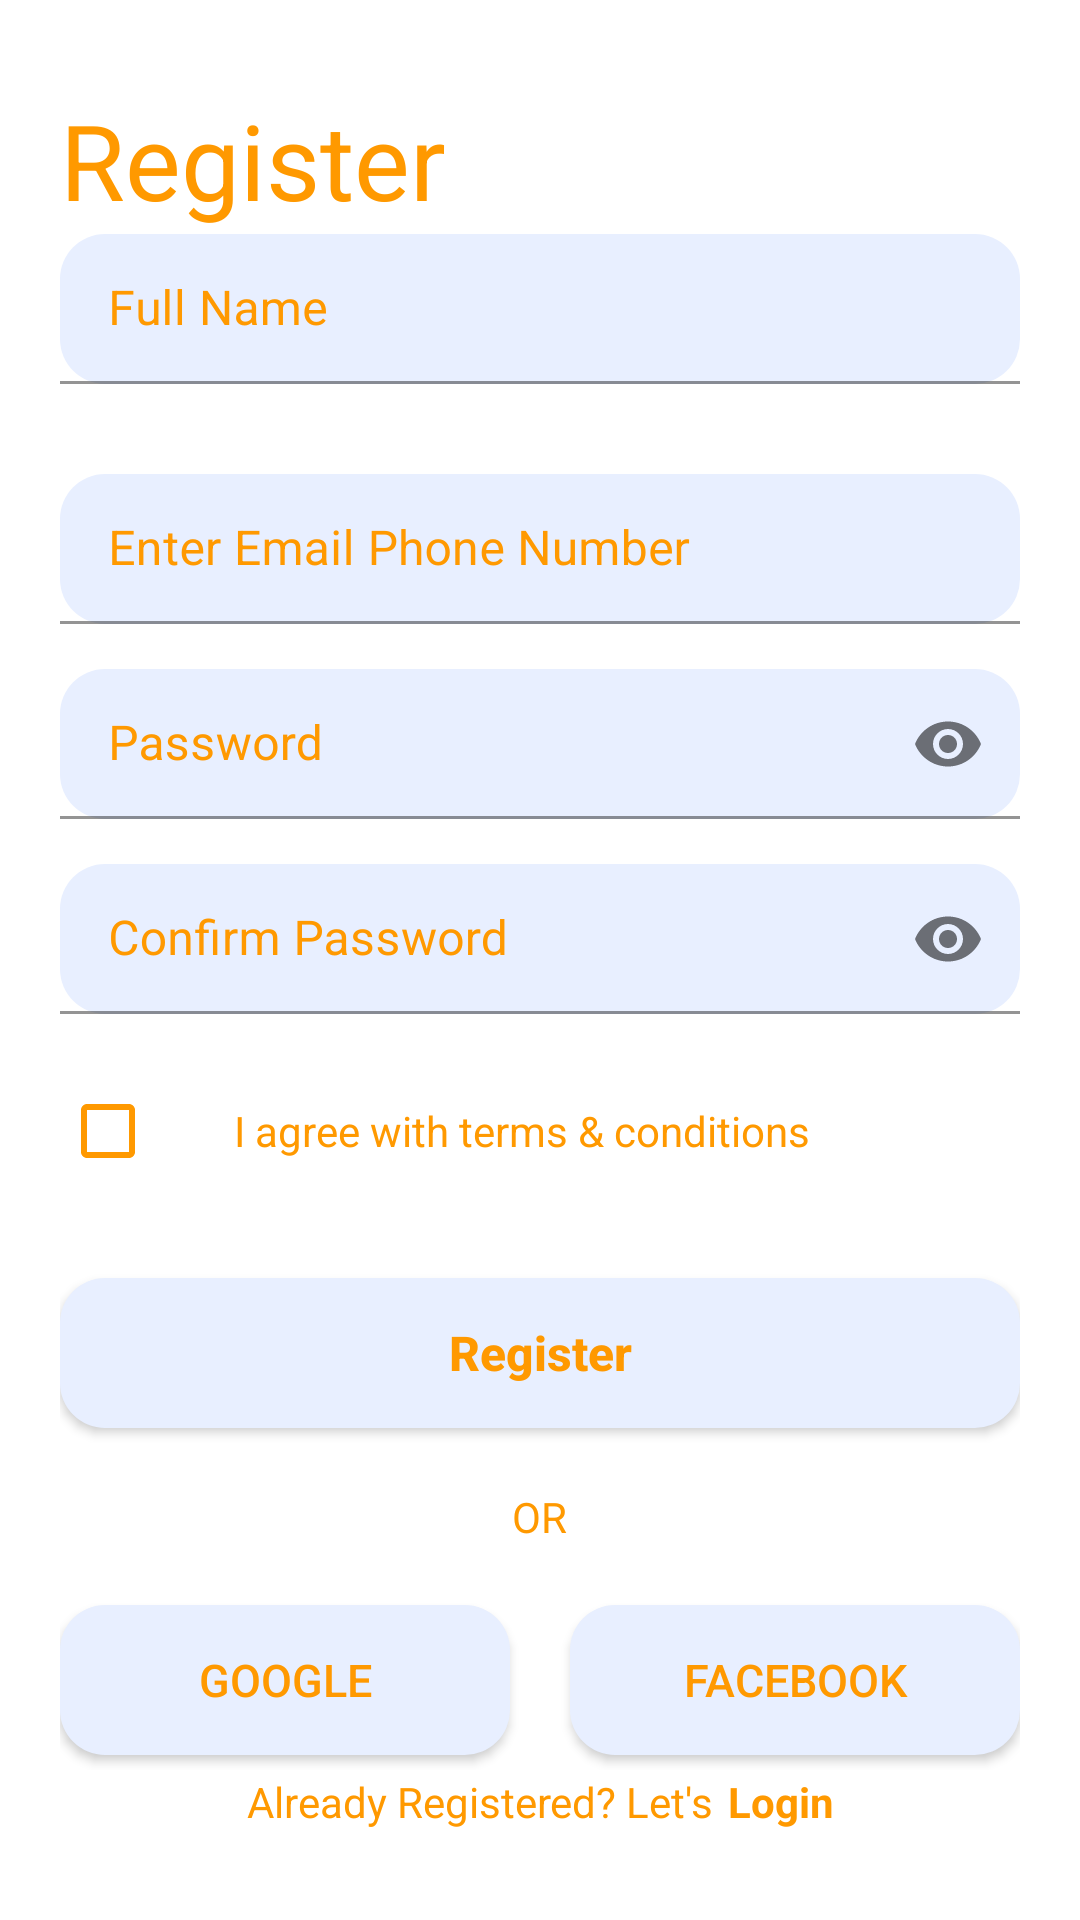

Reconstruct the res/layout file that produces this screen, plus the resources it refers to.
<!-- AndroidManifest.xml: application theme Theme.Layout -->
<!-- res/layout/activity_reg.xml -->
<?xml version="1.0" encoding="utf-8"?>
<androidx.constraintlayout.widget.ConstraintLayout xmlns:android="http://schemas.android.com/apk/res/android"
    xmlns:app="http://schemas.android.com/apk/res-auto"
    xmlns:tools="http://schemas.android.com/tools"
    android:layout_width="match_parent"
    android:layout_height="match_parent"
    tools:context=".Register">

    <TextView
        android:id="@+id/tvHeader"
        android:textColor="@color/main"
        android:layout_width="wrap_content"
        android:layout_height="wrap_content"
        android:layout_marginStart="20dp"
        android:layout_marginTop="30dp"
        android:text="@string/register"
        android:textSize="35dp"

        app:layout_constraintStart_toStartOf="parent"
        app:layout_constraintTop_toTopOf="parent" />

    <RelativeLayout
        android:id="@+id/rl"
        android:layout_width="match_parent"
        android:layout_height="wrap_content"
        android:layout_marginHorizontal="20dp"
        app:layout_constraintBottom_toTopOf="@id/Login"
        app:layout_constraintTop_toBottomOf="@id/tvHeader">

        <com.google.android.material.textfield.TextInputLayout
            android:id="@+id/Name"
            android:layout_width="match_parent"
            android:layout_height="wrap_content"
            android:layout_marginBottom="15dp"
            android:textColorHint="@color/main">

            <EditText
                android:id="@+id/etName"
                android:layout_width="match_parent"
                android:layout_height="50dp"
                android:layout_marginBottom="15dp"
                android:background="@drawable/button_background"
                android:hint="@string/full_name" />
        </com.google.android.material.textfield.TextInputLayout>

        <com.google.android.material.textfield.TextInputLayout
            android:id="@+id/email"
            android:layout_width="match_parent"
            android:layout_height="wrap_content"
            android:layout_below="@id/Name"
            android:layout_marginBottom="15dp"
            android:textColorHint="@color/main">

            <EditText
                android:id="@+id/etEmail"
                android:layout_width="match_parent"
                android:layout_height="50dp"
                android:background="@drawable/button_background"
                android:hint="@string/email" />
        </com.google.android.material.textfield.TextInputLayout>

        <com.google.android.material.textfield.TextInputLayout
            android:id="@+id/pass"
            android:layout_width="match_parent"
            android:layout_height="wrap_content"
            android:layout_below="@id/email"
            android:layout_marginBottom="15dp"
            android:textColorHint="@color/main"

            app:passwordToggleEnabled="true">

            <EditText
                android:id="@+id/etPass"
                android:layout_width="match_parent"
                android:layout_height="50dp"
                android:background="@drawable/button_background"
                android:hint="@string/password"
                android:inputType="textPassword" />
        </com.google.android.material.textfield.TextInputLayout>

        <com.google.android.material.textfield.TextInputLayout
            android:id="@+id/confirmPass"
            android:layout_width="match_parent"
            android:layout_height="wrap_content"
            android:layout_below="@id/pass"
            android:layout_marginBottom="15dp"
            android:textColorHint="@color/main"
            app:passwordToggleEnabled="true">

            <EditText
                android:id="@+id/etConfirmPass"
                android:layout_width="match_parent"
                android:layout_height="50dp"
                android:background="@drawable/button_background"
                android:hint="@string/confirm_password"
                android:inputType="textPassword" />
        </com.google.android.material.textfield.TextInputLayout>

        <LinearLayout
            android:id="@+id/Remember"
            android:layout_width="wrap_content"
            android:layout_height="wrap_content"
            android:layout_below="@id/confirmPass"
            android:layout_marginBottom="20dp">

            <CheckBox
                android:layout_width="wrap_content"
                android:layout_height="wrap_content"
                android:layout_marginEnd="10dp"
                android:background="@drawable/cb_background"
                android:buttonTint="@color/main" />

            <TextView
                android:textSize="14dp"
                android:textColor="@color/main"
                android:layout_width="wrap_content"
                android:layout_height="wrap_content"
                android:text="@string/conditions" />

        </LinearLayout>

        <android.widget.Button
            android:id="@+id/btnRegister"
            style="@style/Button"
            android:layout_width="match_parent"
            android:layout_height="wrap_content"
            android:layout_below="@id/Remember"
            android:layout_marginVertical="5dp"
            android:text="@string/register"

            android:textAllCaps="false"
            android:textStyle="bold" />

        <TextView
            android:id="@+id/Or"
            android:textSize="14dp"
            android:textColor="@color/main"
            android:layout_width="wrap_content"
            android:layout_height="wrap_content"
            android:layout_below="@id/btnRegister"
            android:layout_centerHorizontal="true"
            android:layout_marginVertical="15dp"
            android:text="@string/or" />

        <LinearLayout
            android:id="@+id/Another"
            android:layout_width="match_parent"
            android:layout_height="wrap_content"
            android:layout_below="@id/Or">

            <android.widget.Button
                android:id="@+id/Google"
                style="@style/Button"
                android:layout_width="wrap_content"
                android:layout_height="wrap_content"
                android:layout_marginVertical="5dp"
                android:layout_marginEnd="10dp"
                android:layout_weight="1"
                android:text="@string/google"
                android:textSize="15dp"
                app:layout_constraintBottom_toTopOf="@id/Or"
                app:layout_constraintEnd_toEndOf="parent"
                app:layout_constraintStart_toStartOf="parent"
                app:layout_constraintTop_toBottomOf="@id/Remember" />

            <android.widget.Button
                android:id="@+id/Facebook"
                style="@style/Button"
                android:layout_width="wrap_content"
                android:layout_height="wrap_content"
                android:layout_marginVertical="5dp"
                android:layout_marginStart="10dp"
                android:layout_weight="1"
                android:text="@string/facebook"
                android:textSize="15dp"
                app:layout_constraintBottom_toTopOf="@id/Or"
                app:layout_constraintEnd_toEndOf="parent"
                app:layout_constraintStart_toStartOf="parent"
                app:layout_constraintTop_toBottomOf="@id/Remember" />

        </LinearLayout>

    </RelativeLayout>

    <LinearLayout
        android:id="@+id/Login"
        android:layout_width="wrap_content"
        android:layout_height="wrap_content"
        android:layout_marginBottom="30dp"
        app:layout_constraintBottom_toBottomOf="parent"
        app:layout_constraintEnd_toEndOf="parent"
        app:layout_constraintStart_toStartOf="parent">

        <TextView
            android:id="@+id/tvNotAccount"
            android:textSize="14dp"
            android:textColor="@color/main"
            android:layout_width="wrap_content"
            android:layout_height="wrap_content"
            android:layout_marginEnd="15px"
            android:text="@string/already_register" />

        <TextView
            android:id="@+id/tvLogin"
            android:textSize="14dp"
            android:textColor="@color/main"
            android:layout_width="wrap_content"
            android:layout_height="wrap_content"
            android:text="@string/login"
            android:textStyle="bold" />
    </LinearLayout>

</androidx.constraintlayout.widget.ConstraintLayout>
<!-- resources referenced by this layout -->
<resources>
  <color name="main">#FF9900</color>
  <!-- drawable button_background (drawable-v24) -->
  <?xml version="1.0" encoding="utf-8"?>
  <shape xmlns:android="http://schemas.android.com/apk/res/android">
      <solid android:color="@color/backgroundButton" />
      <corners android:radius="15dp" />
  </shape>
  <string name="already_register">Already Registered? Let\'s</string>
  <string name="conditions">I agree with terms &amp; conditions</string>
  <string name="confirm_password">Confirm Password</string>
  <string name="email">Enter Email  Phone Number</string>
  <string name="facebook">Facebook</string>
  <string name="full_name">Full Name</string>
  <string name="google">Google</string>
  <string name="login">Login</string>
  <string name="or">OR</string>
  <string name="password">Password</string>
  <string name="register">Register</string>
  <style name="Button">
          <item name="android:background">@drawable/button_background</item>
          <item name="android:textColor">@color/main</item>
          <item name="android:textSize">16dp</item>
          <item name="android:height">50dp</item>
      </style>
  <style name="Theme.Layout" parent="Theme.MaterialComponents.DayNight.NoActionBar">
          
          <item name="colorPrimary">@color/purple_500</item>
          <item name="colorPrimaryVariant">@color/purple_700</item>
          <item name="colorOnPrimary">@color/white</item>
          
          <item name="colorSecondary">@color/teal_200</item>
          <item name="colorSecondaryVariant">@color/teal_700</item>
          <item name="colorOnSecondary">@color/black</item>
          
          <item name="android:statusBarColor">?attr/colorPrimaryVariant</item>
          
  
  
          <item name="windowNoTitle">true</item>
          <item name="android:windowFullscreen">true</item>
      </style>
  <color name="backgroundButton">#E8EFFF</color>
  <color name="purple_500">#FF9900</color>
  <color name="purple_700">#FF9900</color>
  <color name="white">#FFFFFFFF</color>
  <color name="teal_200">#FF03DAC5</color>
  <color name="teal_700">#FF018786</color>
  <color name="black">#FF000000</color>
</resources>
